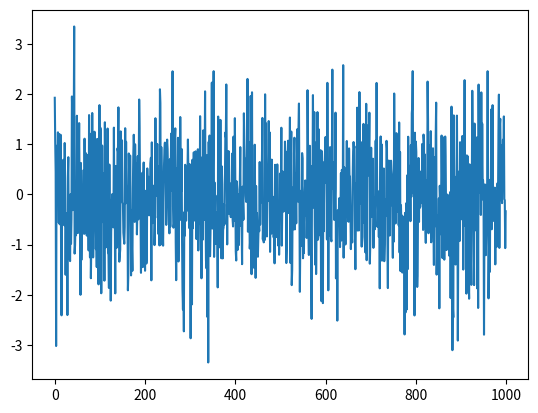

Write the Python code that produced this figure.
import numpy as np
import matplotlib.pyplot as plt


noise = np.random.normal(0, 1, 1000)
plt.plot(noise)
plt.show()